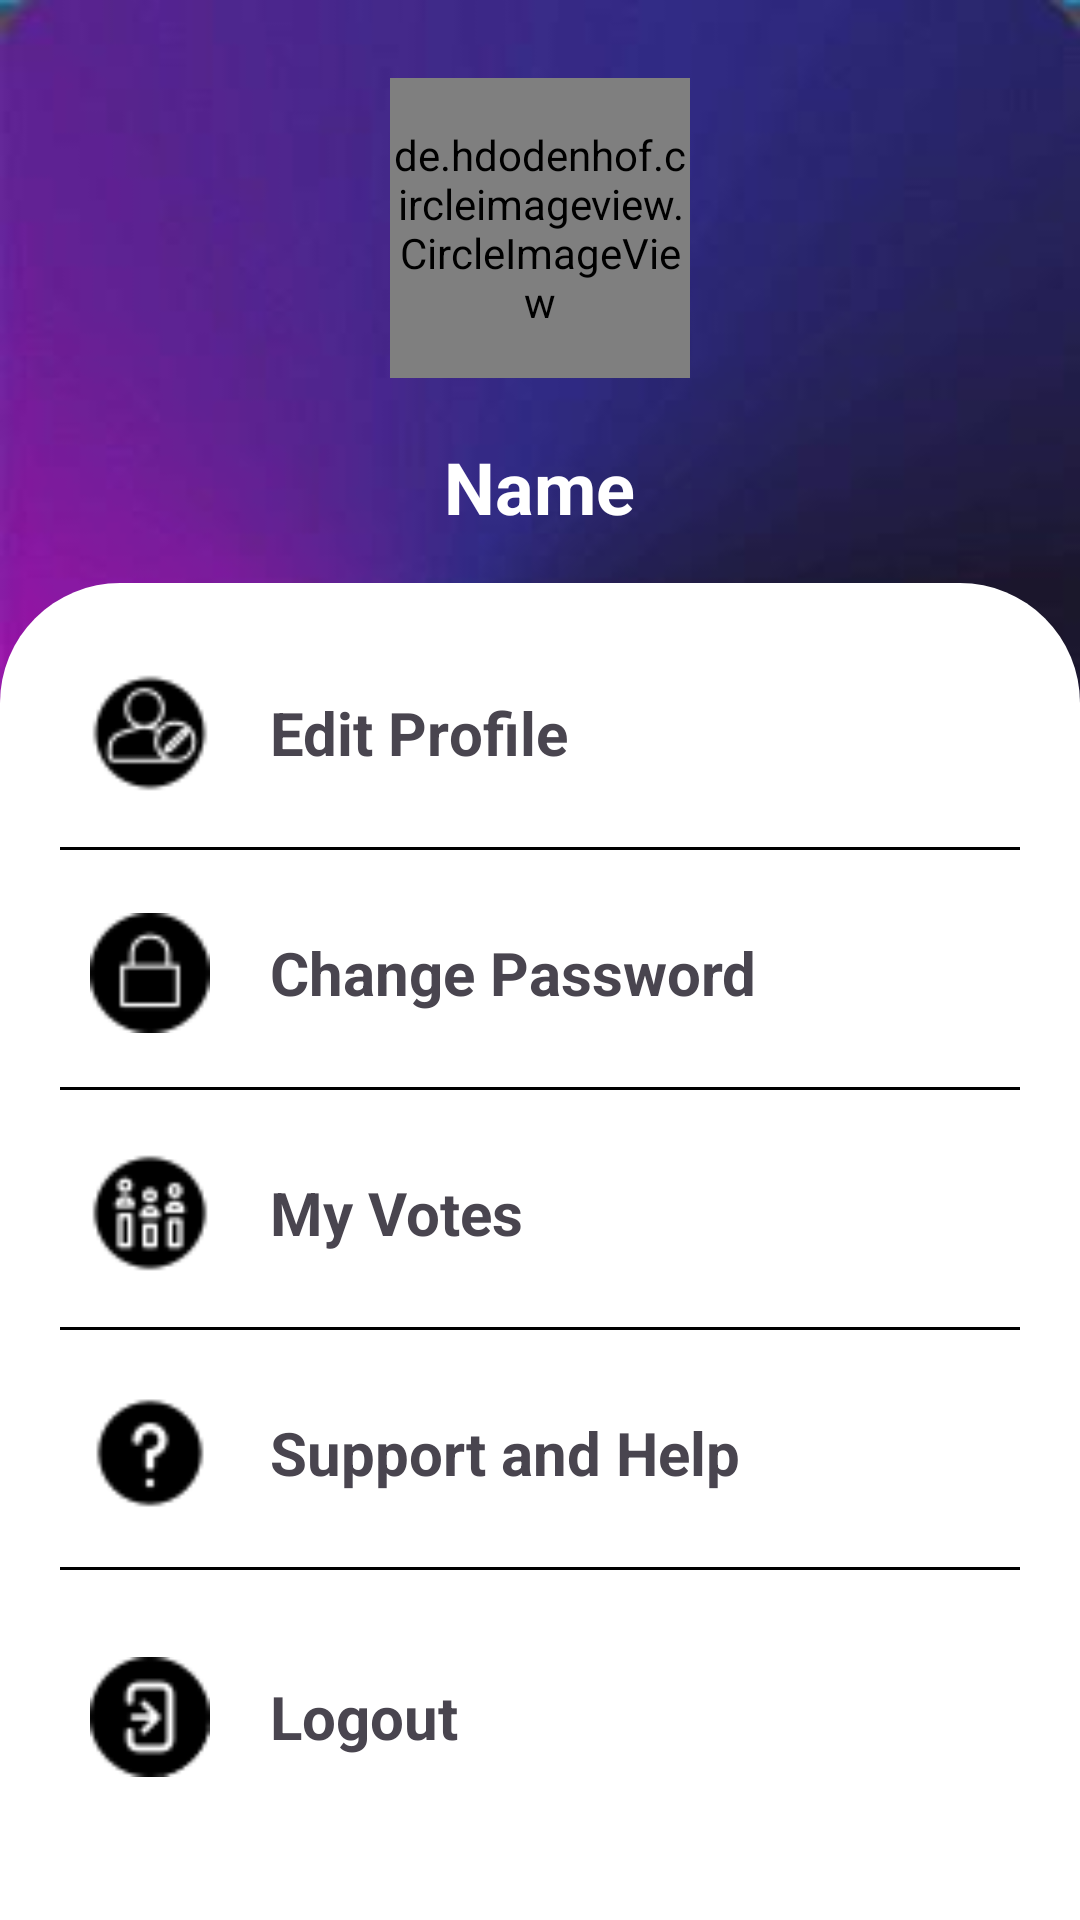

Produce the Android XML layout that renders to this screen, including the resource entries it uses.
<!-- AndroidManifest.xml: application theme Theme.Politix -->
<!-- res/layout/fragment_profile.xml -->
<?xml version="1.0" encoding="utf-8"?>
<FrameLayout xmlns:android="http://schemas.android.com/apk/res/android"
    xmlns:tools="http://schemas.android.com/tools"
    android:layout_width="match_parent"
    android:layout_height="match_parent"
    tools:context=".Fragments.ProfileFragment"
    android:background="@drawable/bg">
    <ScrollView
        android:layout_width="match_parent"
        android:layout_height="match_parent"
        android:fillViewport="true">
   <RelativeLayout
       android:layout_width="match_parent"
       android:layout_height="match_parent">
    <RelativeLayout
        android:layout_width="match_parent"
        android:layout_height="wrap_content"
        android:id="@+id/toplayout"
        android:padding="16dp">

        <de.hdodenhof.circleimageview.CircleImageView
            android:id="@+id/uploadimg"
            android:layout_width="100dp"
            android:layout_height="100dp"
            android:layout_centerHorizontal="true"
            android:scaleType="centerCrop"
            android:layout_marginTop="10dp"
            android:src="@drawable/avatar"/>

        <TextView
            android:id="@+id/username"
            android:layout_width="wrap_content"
            android:layout_height="wrap_content"
            android:layout_below="@id/uploadimg"
            android:layout_centerHorizontal="true"
            android:layout_marginTop="20dp"
            android:text="Name"
            android:textColor="@color/white"
            android:textSize="24sp"
            android:textStyle="bold" />
    </RelativeLayout>

    <RelativeLayout
        android:id="@+id/profile_layout"
        android:layout_width="match_parent"
        android:layout_height="match_parent"
        android:layout_below="@id/toplayout"
        android:background="@drawable/layout_bg"
        android:padding="20dp">

        <RelativeLayout
            android:id="@+id/edit_profile_layout"
            android:layout_width="match_parent"
            android:layout_height="wrap_content"
            android:layout_marginTop="0dp"
            android:clickable="true"
            android:focusable="true"
            android:padding="10dp">

            <ImageView
                android:id="@+id/editimg"
                android:layout_width="40dp"
                android:layout_height="40dp"
                android:src="@drawable/edit" />

            <TextView
                android:id="@+id/textedit"
                android:layout_width="match_parent"
                android:layout_height="wrap_content"
                android:layout_centerVertical="true"
                android:layout_marginStart="20dp"
                android:layout_toRightOf="@id/editimg"
                android:drawableEnd="@drawable/next"
                android:drawablePadding="10dp"
                android:text="Edit Profile"
                android:textSize="20sp"
                android:textStyle="bold" />
        </RelativeLayout>

        <View
            android:layout_width="match_parent"
            android:layout_height="1dp"
            android:layout_below="@+id/edit_profile_layout"
            android:layout_marginTop="8dp"
            android:background="@color/black" />

        <RelativeLayout
            android:id="@+id/changep_layout"
            android:layout_width="match_parent"
            android:layout_height="wrap_content"
            android:layout_below="@+id/edit_profile_layout"
            android:layout_marginTop="20dp"
            android:clickable="true"
            android:focusable="true"
            android:padding="10dp">

            <ImageView
                android:id="@+id/changepimg"
                android:layout_width="40dp"
                android:layout_height="40dp"
                android:src="@drawable/lock" />

            <TextView
                android:id="@+id/textchangep"
                android:layout_width="match_parent"
                android:layout_height="wrap_content"
                android:layout_centerVertical="true"
                android:layout_marginStart="20dp"
                android:layout_toRightOf="@id/changepimg"
                android:drawableEnd="@drawable/next"
                android:drawablePadding="10dp"
                android:text="Change Password"
                android:textSize="20sp"
                android:textStyle="bold" />
        </RelativeLayout>

        <View
            android:layout_width="match_parent"
            android:layout_height="1dp"
            android:layout_below="@id/changep_layout"
            android:layout_marginTop="8dp"
            android:background="@color/black" />

        <RelativeLayout
            android:id="@+id/myvotes_layout"
            android:layout_width="match_parent"
            android:layout_height="wrap_content"
            android:layout_below="@id/changep_layout"
            android:layout_marginTop="20dp"
            android:clickable="true"
            android:focusable="true"
            android:padding="10dp">

            <ImageView
                android:id="@+id/myvotesimg"
                android:layout_width="40dp"
                android:layout_height="40dp"
                android:src="@drawable/voting" />

            <TextView
                android:id="@+id/textmyvote"
                android:layout_width="match_parent"
                android:layout_height="wrap_content"
                android:layout_centerVertical="true"
                android:layout_marginStart="20dp"
                android:layout_toRightOf="@id/myvotesimg"
                android:drawableEnd="@drawable/next"
                android:drawablePadding="10dp"
                android:text="My Votes"
                android:textSize="20sp"
                android:textStyle="bold" />
        </RelativeLayout>

        <View
            android:layout_width="match_parent"
            android:layout_height="1dp"
            android:layout_below="@+id/myvotes_layout"
            android:layout_marginTop="8dp"
            android:background="@color/black" />

        <RelativeLayout
            android:id="@+id/support_layout"
            android:layout_width="match_parent"
            android:layout_height="wrap_content"
            android:layout_below="@+id/myvotes_layout"
            android:layout_marginTop="20dp"
            android:clickable="true"
            android:focusable="true"
            android:padding="10dp">

            <ImageView
                android:id="@+id/supportimg"
                android:layout_width="40dp"
                android:layout_height="40dp"
                android:src="@drawable/help" />

            <TextView
                android:id="@+id/textsupport"
                android:layout_width="match_parent"
                android:layout_height="wrap_content"
                android:layout_centerVertical="true"
                android:layout_marginStart="20dp"
                android:layout_toRightOf="@id/supportimg"
                android:drawableEnd="@drawable/next"
                android:drawablePadding="10dp"
                android:text="Support and Help"
                android:textSize="20sp"
                android:textStyle="bold" />
        </RelativeLayout>

        <View
            android:layout_width="match_parent"
            android:layout_height="1dp"
            android:layout_below="@+id/support_layout"
            android:layout_marginTop="8dp"
            android:background="@color/black" />

        <RelativeLayout
            android:id="@+id/logout_layout"
            android:layout_width="match_parent"
            android:layout_height="wrap_content"
            android:layout_below="@+id/support_layout"
            android:layout_marginTop="28dp"
            android:clickable="true"
            android:focusable="true"
            android:padding="10dp">

            <ImageView
                android:id="@+id/logoutimg"
                android:layout_width="40dp"
                android:layout_height="40dp"
                android:src="@drawable/log" />

            <TextView
                android:id="@+id/textlogout"
                android:layout_width="match_parent"
                android:layout_height="wrap_content"
                android:layout_centerVertical="true"
                android:layout_marginStart="20dp"
                android:layout_toRightOf="@id/logoutimg"
                android:drawableEnd="@drawable/next"
                android:drawablePadding="10dp"
                android:text="Logout"
                android:textSize="20sp"
                android:textStyle="bold" />
        </RelativeLayout>


    </RelativeLayout>

   </RelativeLayout>
</ScrollView>
</FrameLayout>
<!-- resources referenced by this layout -->
<resources>
  <color name="black">#FF000000</color>
  <color name="white">#FFFFFFFF</color>
  <!-- drawable avatar: png bitmap (drawable, 27385 bytes) -->
  <!-- drawable bg: jpeg bitmap (drawable, 6121 bytes) -->
  <!-- drawable edit: png bitmap (drawable, 903 bytes) -->
  <!-- drawable help: png bitmap (drawable, 619 bytes) -->
  <!-- drawable layout_bg (drawable) -->
  <?xml version="1.0" encoding="utf-8"?>
  <shape xmlns:android="http://schemas.android.com/apk/res/android"
      android:shape="rectangle"
      >
      <corners android:topLeftRadius="40dp"
          android:topRightRadius="40dp"></corners>
  <solid android:color="@color/white"/>
  </shape>
  <!-- drawable lock: png bitmap (drawable, 651 bytes) -->
  <!-- drawable log: png bitmap (drawable, 982 bytes) -->
  <!-- drawable voting: png bitmap (drawable, 837 bytes) -->
  <style name="Theme.Politix" parent="Base.Theme.Politix" />
  <style name="Base.Theme.Politix" parent="Theme.Material3.DayNight">
          
          <item name="windowActionBar">false</item>
  
          
          <item name="windowNoTitle">true</item>
  
          
          <item name="android:statusBarColor">#BF0c0c68</item>
  
          
          <item name="android:textColorPrimary">@android:color/white</item>
          <item name="android:textColorSecondary">@android:color/white</item>
      </style>
</resources>
